Run: headless pygame with SDL's dummy video driver; simulated clock (each Clock.tick advances the game by its frame time, no real sleeping); random seed 0; keys injected as events and as key.get_pressed() state; mouse plan: one left click at the window centre at the start of phase 2, then a move to the lower-right quarter at the start of phase 3.
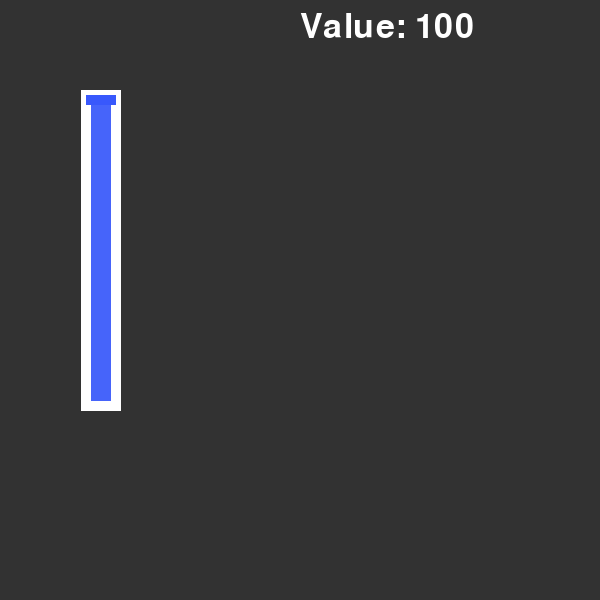
Frame 1 of 4 · flips 1–60 · no input
Frame 2 of 4 · flips 61–180 · clicked the window centre · tapped SPACE, RETURN · held RIGHT (→), D · screen unchanged from frame 1, image omitted
Frame 3 of 4 · flips 181–300 · moved the mouse to the lower-right quarter · held DOWN (↓), S · screen unchanged from frame 2, image omitted
Frame 4 of 4 · flips 301–420 · held LEFT (←), A, UP (↑), W · screen unchanged from frame 3, image omitted

The pygame program that drew these frames:

import pygame 
from sys import exit

class Slider:
    def __init__(self, xpos: int, ypos: int, max_value: int):
        self.x = xpos
        self.y = ypos
        self.max_value = max_value
        self.value = max_value
        self.old_mouse_pressed = False

        self.slider_button_width = 30
        self.slider_button_height = 10
        self.slider_button = pygame.Rect(self.x - (self.slider_button_width / 2 - 1), self.y - self.slider_button_height / 2, self.slider_button_width, self.slider_button_height)

    def detect(self, mx, my, mouse_pressed):
        mouse_pressed = mouse_pressed[0]
        if (mouse_pressed and self.slider_button.x <= mx <= self.slider_button.x + 30 and self.slider_button.y <= my <= self.slider_button.y + 10) or self.old_mouse_pressed:
                self.slider_button.y = max(self.y - self.slider_button_height / 2, min(my - self.slider_button_height / 2, ((self.y - self.slider_button_height / 2) + self.max_value * 3)))
                self.old_mouse_pressed = mouse_pressed

    def draw(self, screen):
        pygame.draw.line(screen, "white", (self.x, ((self.y + self.max_value * 3) + 10)), (self.x, (self.y - 10)), 40)
        pygame.draw.line(screen, "#4664fa", (self.x, (self.y + self.max_value * 3)), (self.x, self.slider_button.centery), 20)
        pygame.draw.rect(screen, "#3858fc", self.slider_button)

    def update(self):
         self.value = self.max_value - ((self.slider_button.centery - self.y) // 3)

    def get_value(self):
         return self.max_value - ((self.slider_button.centery - self.y) // 3)

def main():
    pygame.init()

    screen = pygame.display.set_mode((600, 600))
    pygame.display.set_caption("Sliders")
    clock = pygame.time.Clock()
    font = pygame.font.Font(None, 50)

    slider = Slider(100, 100, 100)

    while True:
        for event in pygame.event.get():
            if event.type == pygame.QUIT:
                pygame.quit()
                exit()

        screen.fill((50, 50, 50))
        
        slider.update()
        mouse = pygame.mouse.get_pressed()
        mouse_pos = pygame.mouse.get_pos()
        text = font.render(f"Value: {slider.value}", True, "white")
        text_rect = text.get_rect(topleft = (300, 10))
        screen.blit(text, text_rect)

        slider.detect(mouse_pos[0], mouse_pos[1], mouse)
        slider.draw(screen)

        pygame.display.update()
        clock.tick(60)

if __name__ == "__main__":
    main()
